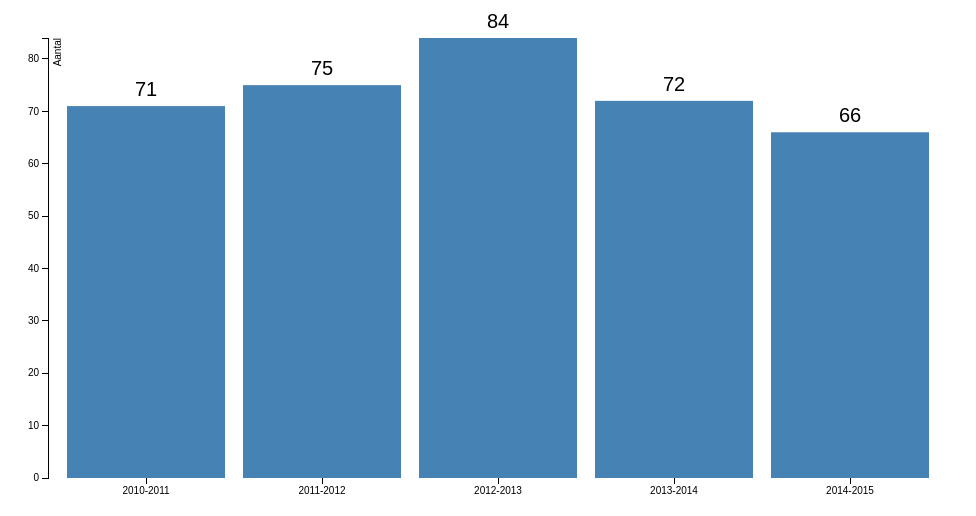
D3 v3 page, settled after 360 driven frames (6 s of simulated time); the page loaded 1 data file(s).



var margin = {top: 30, right: 20, bottom: 30, left: 40},
    width = 960 - margin.left - margin.right,
    height = 500 - margin.top - margin.bottom;

var x = d3.scale.ordinal()
    .rangeRoundBands([0, width], .1);

var y = d3.scale.linear()
    .range([height, 0]);

var xAxis = d3.svg.axis()
    .scale(x)
    .orient("bottom");

var yAxis = d3.svg.axis()
    .scale(y)
    .orient("left");
d3.select("#graph").style("width", width + margin.left + margin.right + "px");

var svg = d3.select("#graph").append("svg")
    .attr("width", width + margin.left + margin.right)
    .attr("height", height + margin.top + margin.bottom)
  .append("g")
    .attr("transform", "translate(" + margin.left + "," + margin.top + ")");

d3.csv("ledenaantal.csv", type, function(error, data) {
  x.domain(data.map(function(d) { return d.seizoen; }));
  y.domain([0, d3.max(data, function(d) { return d.aantal; })]);

  svg.append("g")
      .attr("class", "x axis")
      .attr("transform", "translate(0," + height + ")")
      .call(xAxis);

  svg.append("g")
      .attr("class", "y axis")
      .call(yAxis)
    .append("text")
      .attr("transform", "rotate(-90)")
      .attr("y", 6)
      .attr("dy", ".71em")
      .style("text-anchor", "end")
      .text("Aantal");

  var graph = svg.selectAll(".bar").data(data);
  
  graph
    .enter().append("rect")
      .attr("class", "bar")
      .style("fill", "steelblue")
      .attr("x", function(d) { return x(d.seizoen); })
      .attr("width", x.rangeBand())
      .attr("y", height)
      .attr("height", 0)
    .transition().duration(2000)
    .delay(function(d) { return x(d.seizoen) * 3; })
      .attr("y", function(d) { return y(d.aantal); })
      .attr("height", function(d) { return height - y(d.aantal); });

  graph
    .enter().append("text")
      .style("text-anchor", "middle")
      .style("font", "20px sans-serif")
      .text(function(d) { return d.aantal; })
      .attr("x", function(d) { return x(d.seizoen) + x.rangeBand()/2; })
      .attr("y", height)
      .attr("dy", "-.5em")
      .style("opacity", "0")
    .transition().duration(2000)
    .delay(function(d) { return x(d.seizoen) * 3; })
      .attr("y", function(d) { return y(d.aantal); })
      .style("opacity", "1");

});

function type(d) {
  d.aantal = +d.aantal;
  return d;
}
 
//enable navigation using arrow keys
$("body").keydown(function(e) {
  if(e.keyCode == 37) { //left
    window.location.href = $("#prev").attr('href');
  }
});


### data: ledenaantal.csv
seizoen, aantal
2010-2011, 71
2011-2012, 75
2012-2013, 84
2013-2014, 72
2014-2015, 66